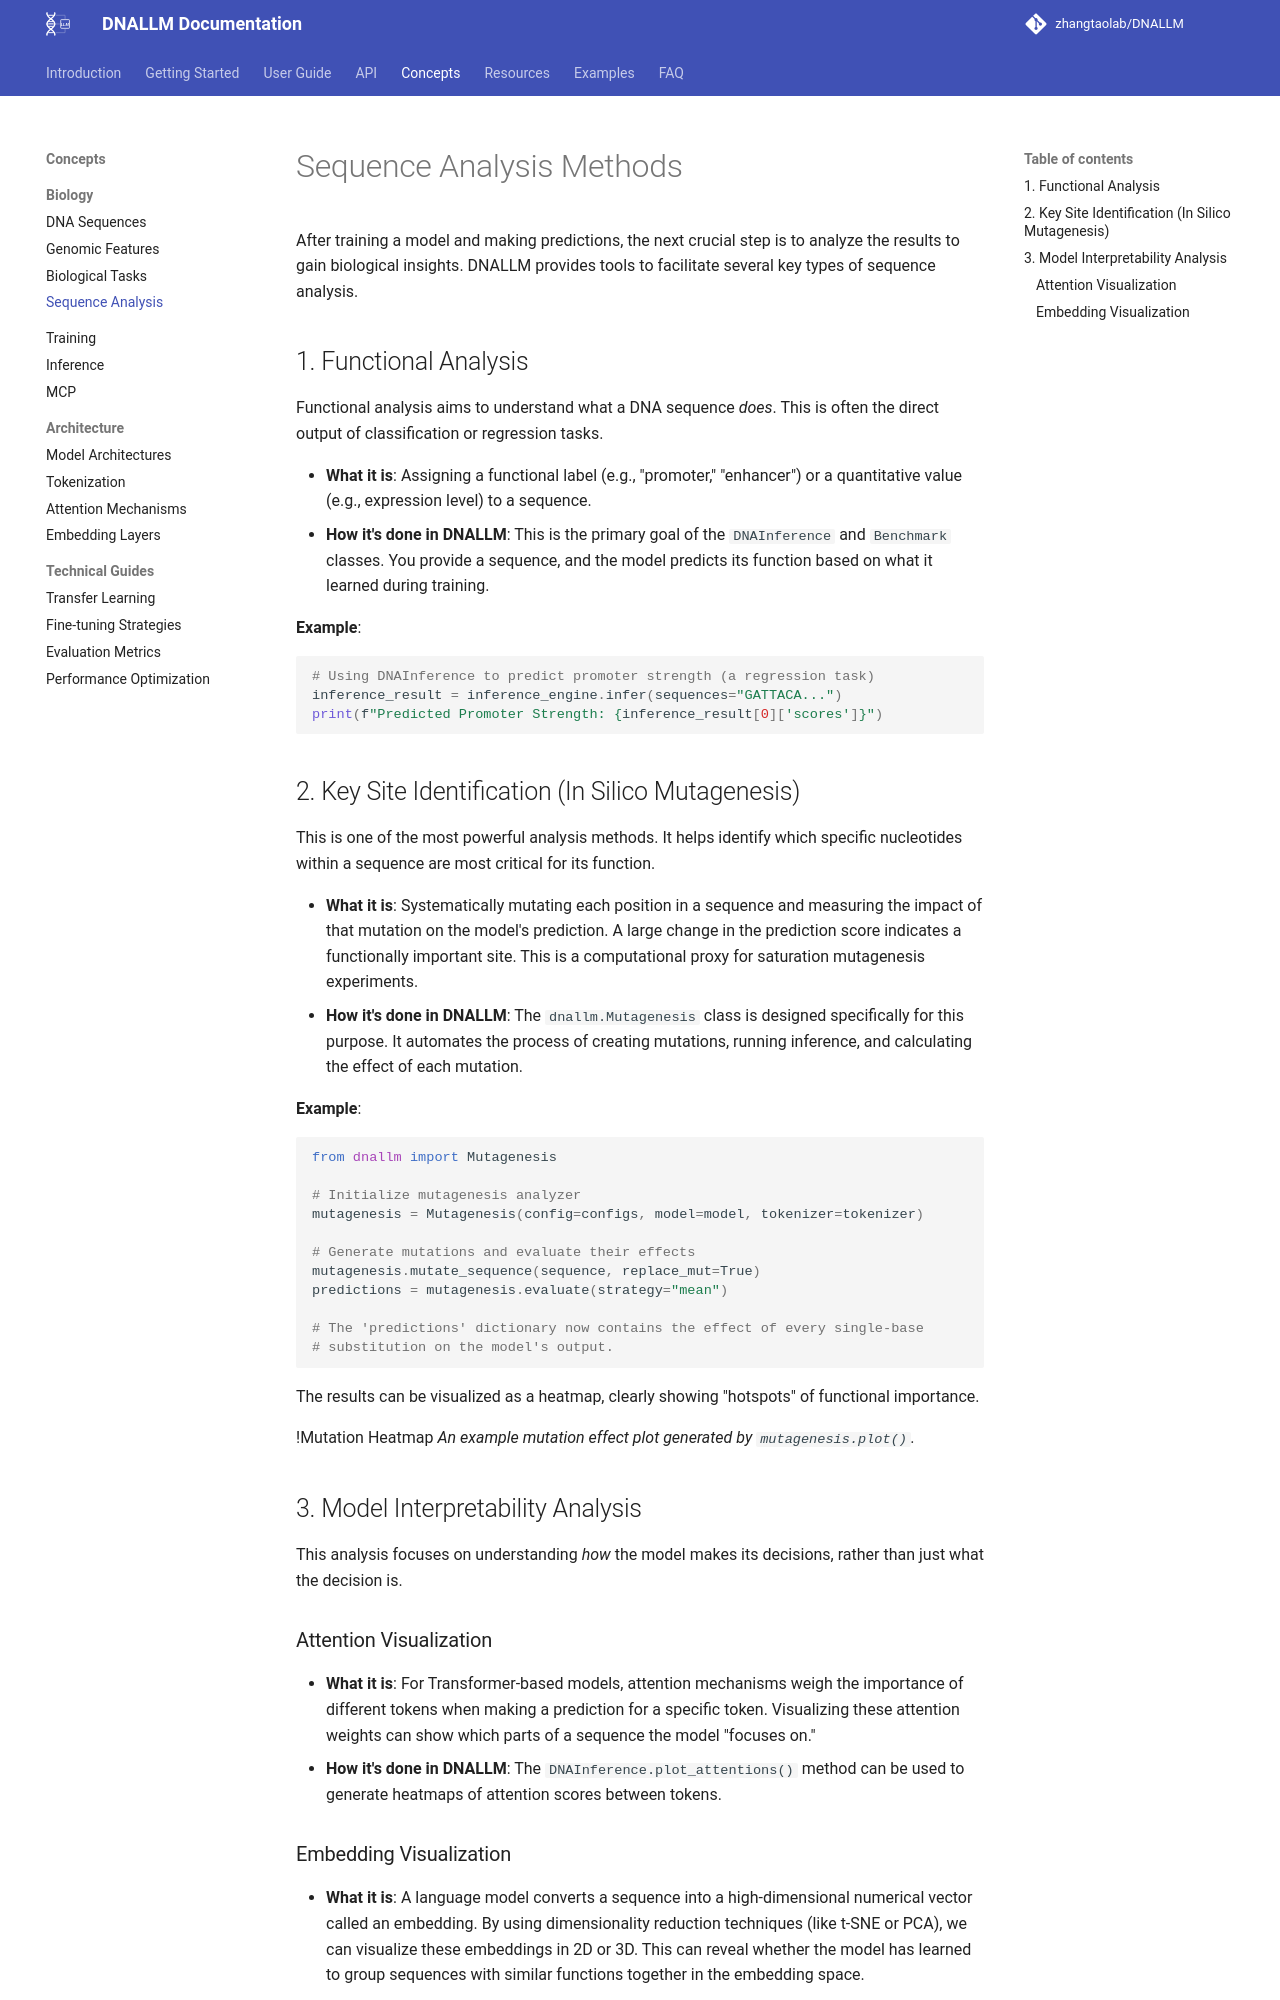

repository: zhangtaolab/DNALLM · page: concepts/biology/sequence_analysis/index.html · generator: mkdocs

# Sequence Analysis Methods

After training a model and making predictions, the next crucial step is to analyze the results to gain biological insights. DNALLM provides tools to facilitate several key types of sequence analysis.

## 1. Functional Analysis

Functional analysis aims to understand what a DNA sequence *does*. This is often the direct output of classification or regression tasks.

- **What it is**: Assigning a functional label (e.g., "promoter," "enhancer") or a quantitative value (e.g., expression level) to a sequence.
- **How it's done in DNALLM**: This is the primary goal of the `DNAInference` and `Benchmark` classes. You provide a sequence, and the model predicts its function based on what it learned during training.

**Example**:
```python
# Using DNAInference to predict promoter strength (a regression task)
inference_result = inference_engine.infer(sequences="GATTACA...")
print(f"Predicted Promoter Strength: {inference_result[0]['scores']}")
```

## 2. Key Site Identification (In Silico Mutagenesis)

This is one of the most powerful analysis methods. It helps identify which specific nucleotides within a sequence are most critical for its function.

- **What it is**: Systematically mutating each position in a sequence and measuring the impact of that mutation on the model's prediction. A large change in the prediction score indicates a functionally important site. This is a computational proxy for saturation mutagenesis experiments.
- **How it's done in DNALLM**: The `dnallm.Mutagenesis` class is designed specifically for this purpose. It automates the process of creating mutations, running inference, and calculating the effect of each mutation.

**Example**:
```python
from dnallm import Mutagenesis

# Initialize mutagenesis analyzer
mutagenesis = Mutagenesis(config=configs, model=model, tokenizer=tokenizer)

# Generate mutations and evaluate their effects
mutagenesis.mutate_sequence(sequence, replace_mut=True)
predictions = mutagenesis.evaluate(strategy="mean")

# The 'predictions' dictionary now contains the effect of every single-base
# substitution on the model's output.
```

The results can be visualized as a heatmap, clearly showing "hotspots" of functional importance.

!Mutation Heatmap
*An example mutation effect plot generated by `mutagenesis.plot()`.*

## 3. Model Interpretability Analysis

This analysis focuses on understanding *how* the model makes its decisions, rather than just what the decision is.

### Attention Visualization
- **What it is**: For Transformer-based models, attention mechanisms weigh the importance of different tokens when making a prediction for a specific token. Visualizing these attention weights can show which parts of a sequence the model "focuses on."
- **How it's done in DNALLM**: The `DNAInference.plot_attentions()` method can be used to generate heatmaps of attention scores between tokens.
